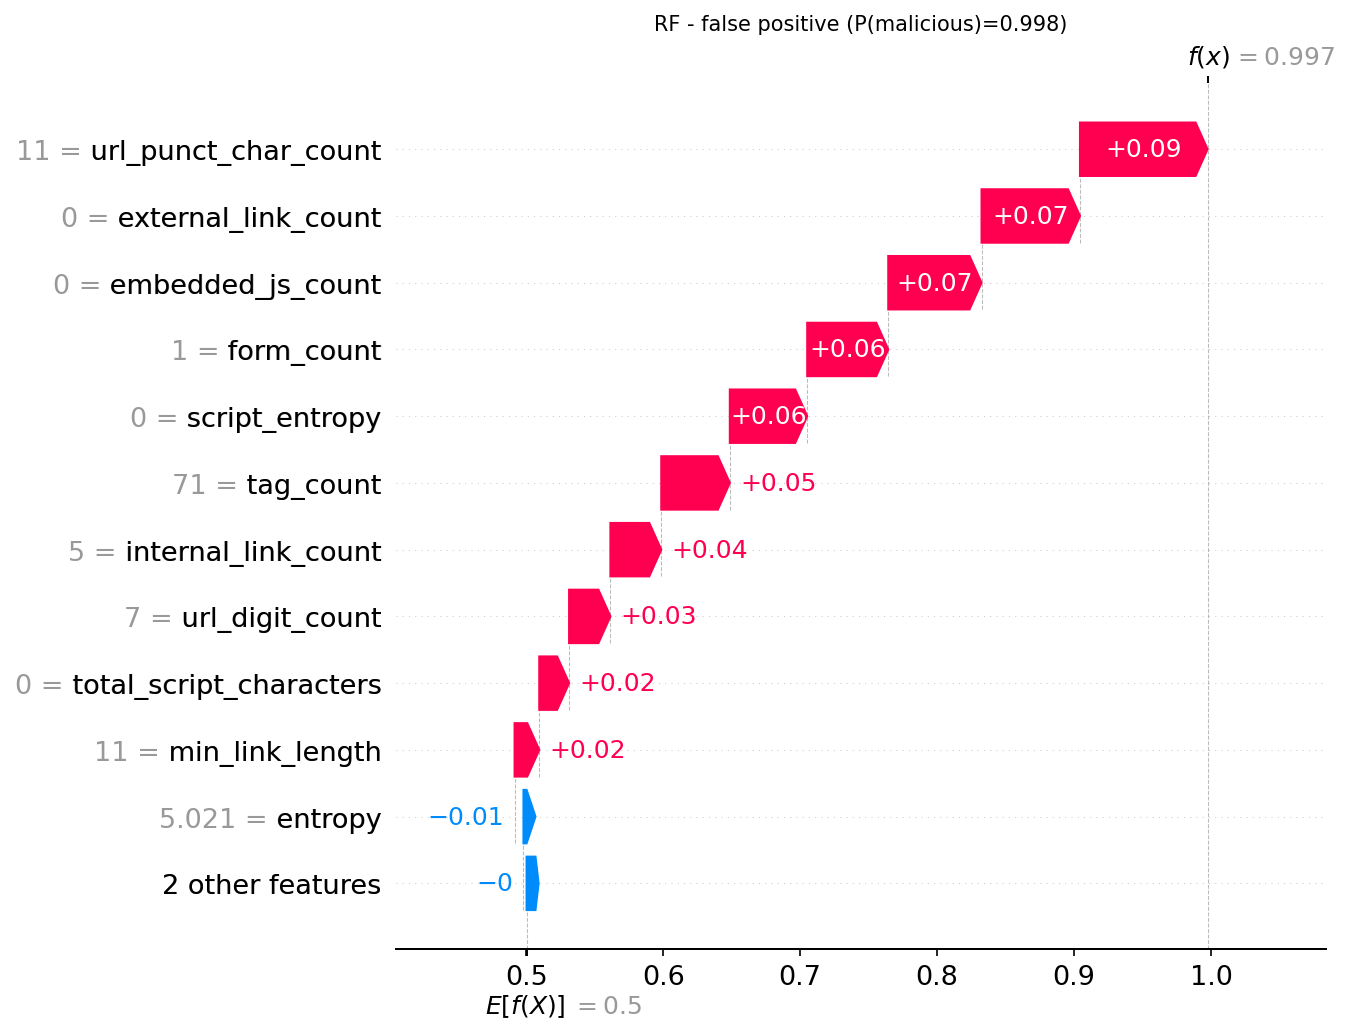

The table this chart was drawn from, first rows:
actual, predicted, probability_malicious, feature, feature_value, shap_value
0, 1, 0.9975, url_punct_char_count, 11.0, 0.09318
0, 1, 0.9975, external_link_count, 0.0, 0.07191
0, 1, 0.9975, embedded_js_count, 0.0, 0.06813
0, 1, 0.9975, form_count, 1.0, 0.05919
0, 1, 0.9975, script_entropy, 0.0, 0.05652
0, 1, 0.9975, tag_count, 71.0, 0.05008
0, 1, 0.9975, internal_link_count, 5.0, 0.03714
0, 1, 0.9975, url_digit_count, 7.0, 0.03018
0, 1, 0.9975, total_script_characters, 0.0, 0.02179
0, 1, 0.9975, min_link_length, 11.0, 0.01803
0, 1, 0.9975, entropy, 5.021, -0.006492
0, 1, 0.9975, whitespace_ratio, 0.419, -0.002886
0, 1, 0.9975, html_whitespace_ratio, 0.09988, 0.0006052
